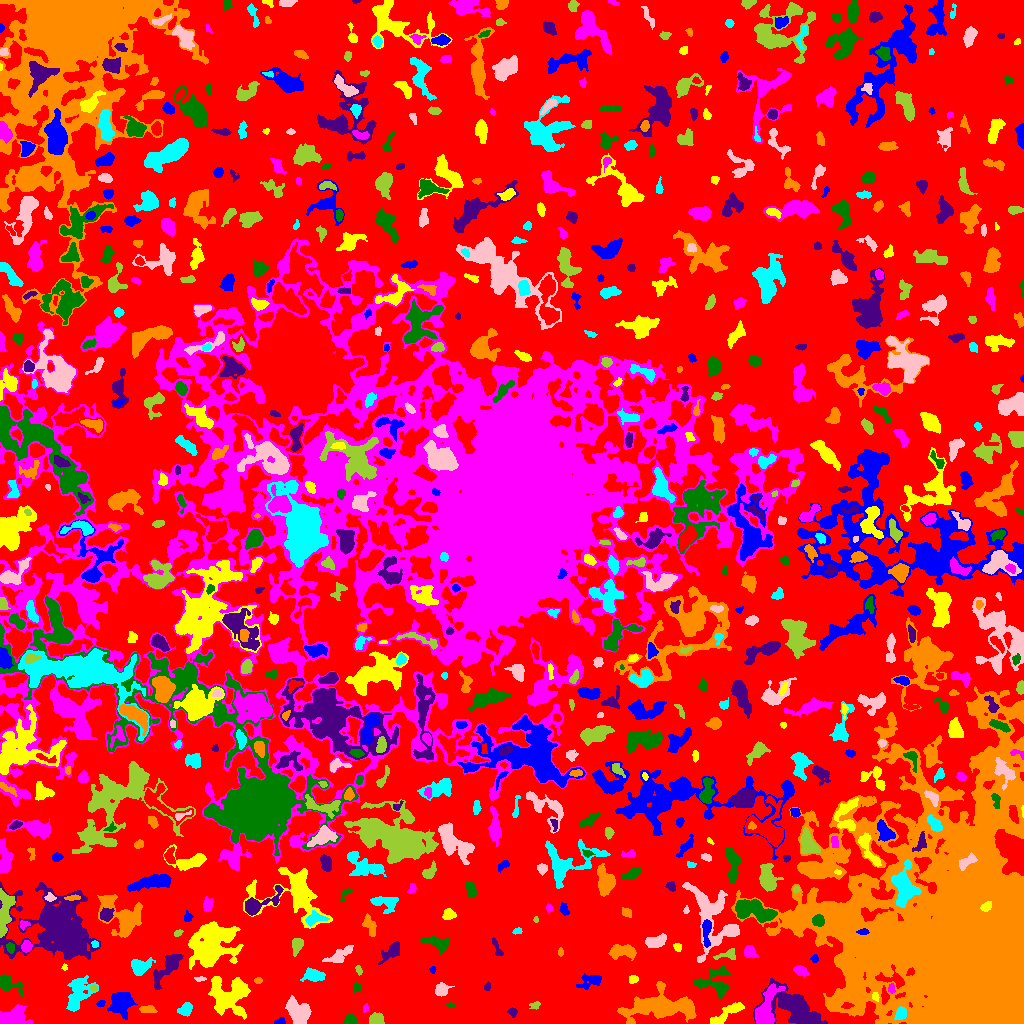

Source data for this figure (header and first rows):
ID, X, Y, A, B, theta, total_flux, mu_max, mu_median, mu_mean, R_fwhm, R_e, R10, R90, x_start, x_end, y_start, y_end, area, greylevel
0, 523.7, 526.7, 310.4, 285, 1.083, 2431625, 14.0, 4.0, 3.816, 161.5, 242.7, 95.68, 370.1, 0, 1023, 0, 1023, 637143, 3.816
1, 280, 1.711, 2.562, 1.52, 0.1854, 201.0, 7.0, 3.0, 3.141, 2.764, 2.326, 0.7979, 3.7, 274, 285, 0, 6, 64, 11.14
2, 727.5, 10.76, 10.39, 2.489, 0.5663, 1094, 11.0, 3.0, 3.495, 3.568, 5.441, 1.954, 8.612, 710, 744, 0, 21, 313, 9.495
3, 13.35, 5.796, 6.952, 4.229, 0.2284, 2555, 14.0, 6.0, 6.098, 8.098, 6.358, 2.459, 9.69, 0, 32, 0, 19, 419, 12.1
4, 350.2, 3.44, 2.756, 2.193, -0.2785, 307.0, 6.0, 3.0, 2.693, 4.514, 3.141, 1.262, 4.787, 344, 357, 0, 9, 114, 9.693
5, 512.7, 11.62, 2.167, 2.084, -0.526, 184.0, 5.0, 2.0, 2.486, 3.385, 2.706, 0.9772, 4.107, 507, 517, 6, 16, 74, 9.486
6, 952.8, 94.03, 63.44, 54.52, -1.444, 596493, 82.0, 10.0, 14.64, 26.82, 51.91, 16.88, 93.99, 731, 1023, 0, 337, 40749, 19.64
7, 900.7, 9.688, 3.293, 2.475, 1.053, 880.0, 13.0, 6.0, 6.471, 4.514, 3.7, 1.382, 5.698, 894, 906, 4, 17, 136, 19.47
8, 292.9, 15.87, 3.597, 1.439, -1.314, 197.0, 5.0, 2.0, 2.699, 3.338, 2.706, 0.9772, 4.26, 289, 296, 6, 22, 73, 13.7
9, 376.7, 3.818, 3.524, 2.592, 0.1984, 385.0, 5.0, 2.0, 2.452, 4.951, 3.785, 1.493, 5.809, 369, 384, 0, 11, 157, 9.452
10, 48.95, 10.89, 5.613, 2.728, -1.244, 527.0, 8.0, 2.0, 2.498, 4.297, 3.868, 1.382, 6.433, 38, 57, 1, 22, 211, 10.5
11, 121.6, 21.12, 5.675, 5.053, 0.926, 2459, 15.0, 5.0, 5.243, 6.024, 6.333, 2.459, 10.26, 107, 137, 4, 31, 469, 11.24
12, 227.9, 27.89, 10.85, 8.609, -0.5988, 4636, 12.0, 4.0, 4.726, 9.424, 9.997, 3.785, 15.74, 208, 250, 4, 47, 981, 10.73
13, 365.5, 15.77, 2.266, 1.334, 1.388, 156.0, 7.0, 3.0, 3.391, 2.326, 2.111, 0.7979, 3.385, 363, 368, 11, 20, 46, 10.39
14, 450.3, 18.0, 1.619, 1.224, -0.2833, 53.0, 3.0, 2.0, 1.359, 2.523, 1.871, 0.5642, 2.764, 446, 454, 16, 21, 39, 9.359
15, 796.2, 14.01, 14.14, 6.566, -0.5548, 5823, 15.0, 4.0, 5.024, 9.558, 9.657, 3.742, 15.88, 753, 827, 0, 45, 1159, 11.02
16, 147.1, 13.87, 4.261, 1.837, -0.03215, 272.0, 5.0, 2.0, 2.345, 4.222, 3.568, 1.262, 5.262, 139, 157, 11, 18, 116, 9.345
17, 185.4, 14.06, 3.682, 2.731, 0.6145, 655.0, 8.0, 4.0, 4.146, 5.528, 4.068, 1.596, 6.18, 177, 192, 7, 21, 158, 10.15
18, 300, 10.93, 6.711, 5.311, -0.8473, 1759, 11.0, 4.0, 4.453, 5.997, 6.232, 2.257, 9.707, 285, 311, 0, 28, 395, 10.45
19, 535.2, 18.3, 2.554, 1.768, 0.3581, 81.0, 3.0, 1.0, 1.157, 2.523, 2.326, 0.7979, 3.827, 529, 540, 14, 22, 70, 8.157
20, 846.4, 17.76, 2.646, 1.606, 0.1448, 143.0, 4.0, 2.0, 2.167, 3.613, 2.523, 0.9772, 3.949, 841, 854, 15, 21, 66, 17.17
21, 100.4, 19.68, 2.149, 1.436, 0.201, 146.0, 5.0, 2.0, 2.704, 2.877, 2.185, 0.7979, 3.478, 96, 105, 17, 23, 54, 10.7
22, 875.1, 26.98, 2.144, 1.662, -1.263, 201.0, 6.0, 4.0, 3.466, 3.613, 2.459, 0.9772, 3.7, 872, 879, 22, 31, 58, 16.47
23, 891.4, 34.69, 2.378, 1.565, 1.547, 164.0, 6.0, 2.5, 2.562, 3.192, 2.326, 0.7979, 3.785, 888, 895, 30, 40, 64, 13.56
24, 356.7, 35.99, 2.073, 1.939, 1.038, 181.0, 5.0, 2.0, 2.514, 3.338, 2.523, 0.9772, 3.989, 353, 361, 31, 41, 72, 10.51
25, 487.2, 36.94, 1.81, 1.425, 0.945, 88.0, 4.0, 1.0, 1.66, 2.764, 1.954, 0.7979, 3.29, 484, 490, 33, 42, 53, 8.66
26, 658.8, 16.97, 17.76, 6.552, 0.04193, 8093, 17.0, 5.0, 6.094, 9.591, 10.98, 4.107, 17.98, 617, 696, 0, 42, 1328, 11.09
27, 77.8, 29.42, 9.007, 5.042, 1.153, 2017, 10.0, 3.0, 3.621, 7.225, 7.159, 2.646, 11.59, 66, 98, 12, 48, 557, 9.621
28, 442.1, 33.86, 3.445, 2.956, 0.5832, 617.0, 8.0, 3.0, 3.785, 4.918, 3.868, 1.493, 6.257, 435, 454, 27, 41, 163, 9.785
29, 93.75, 35.5, 1.636, 1.266, 0.0, 130.0, 7.0, 2.0, 2.826, 2.394, 1.784, 0.5642, 2.985, 90, 97, 33, 39, 46, 12.83
30, 392.2, 34.19, 9.251, 6.431, -0.06397, 2222, 7.0, 3.0, 3.445, 9.853, 8.215, 3.29, 12.54, 367, 409, 23, 51, 645, 9.445
31, 591, 42.6, 6.484, 3.076, 0.2539, 651.0, 7.0, 2.0, 2.747, 4.514, 4.514, 1.784, 7.313, 576, 601, 34, 50, 237, 8.747
32, 633.1, 44.19, 2.413, 1.944, 0.2027, 253.0, 6.0, 4.0, 3.373, 3.989, 2.877, 1.128, 4.26, 629, 638, 40, 48, 75, 9.373
33, 766.3, 15.91, 12.35, 4.594, 1.207, 2379, 9.0, 4.0, 4.31, 8.612, 7.611, 2.985, 11.7, 755, 785, 0, 40, 552, 12.31
34, 7.531, 39.69, 6.824, 3.35, -0.4552, 1048, 10.0, 3.5, 4.0, 5.67, 4.754, 1.871, 7.695, 0, 23, 27, 49, 262, 10.0
35, 167, 54.89, 12.18, 3.297, 0.8762, 807.0, 5.0, 2.0, 1.89, 6.283, 6.077, 2.257, 9.624, 153, 183, 34, 69, 427, 8.89
36, 258.2, 42.78, 1.632, 1.428, -0.02775, 45.0, 2.0, 1.0, 0.9, 3.241, 1.871, 0.7979, 2.985, 254, 262, 40, 46, 50, 8.9
37, 313.8, 48.21, 4.303, 2.5, -0.04968, 704.0, 10.0, 2.0, 3.009, 4.549, 3.949, 1.493, 6.507, 300, 325, 42, 56, 234, 10.01
38, 199.5, 44.28, 2.493, 1.14, 0.04843, 92.0, 5.0, 1.0, 1.736, 2.034, 2.034, 0.7979, 3.478, 194, 206, 42, 47, 53, 9.736
39, 358.6, 53.34, 2.462, 1.387, -1.196, 154.0, 6.0, 2.5, 2.75, 2.985, 2.326, 0.7979, 3.7, 355, 362, 48, 58, 56, 9.75
40, 547.7, 71.24, 10.27, 4.829, -0.9424, 1662, 10.0, 3.0, 3.285, 6.129, 6.747, 2.394, 10.84, 535, 567, 44, 87, 506, 9.285
41, 432.4, 53.86, 1.647, 1.446, 1.554, 78.0, 5.0, 2.0, 1.857, 1.871, 1.871, 0.5642, 3.038, 429, 436, 50, 57, 42, 8.857
42, 64.4, 56.01, 1.764, 1.357, -1.436, 91.0, 6.0, 2.0, 2.6, 2.257, 1.871, 0.5642, 2.932, 61, 67, 53, 60, 35, 8.6
43, 799.7, 52.74, 3.384, 2.125, -0.4698, 396.0, 9.0, 2.0, 2.891, 3.141, 3.09, 1.128, 5.293, 793, 809, 47, 58, 137, 10.89
44, 716, 40.4, 8.615, 7.026, -0.3162, 1819, 13.0, 3.0, 3.667, 4.442, 6.333, 2.111, 10.87, 693, 731, 25, 57, 496, 9.667
45, 392, 71.79, 6.55, 2.926, 0.7022, 748.0, 7.0, 3.0, 3.104, 5.293, 4.82, 1.871, 7.653, 378, 399, 59, 82, 241, 9.104
46, 622.9, 72.1, 7.136, 2.867, -0.00976, 1149, 9.0, 3.0, 3.695, 6.024, 5.109, 2.034, 8.038, 608, 636, 63, 79, 311, 10.69
47, 139.6, 56.18, 4.395, 3.581, 0.3444, 1198, 13.0, 4.0, 4.388, 4.583, 4.514, 1.784, 7.611, 131, 155, 48, 66, 273, 12.39
48, 339.8, 68.74, 7.786, 2.636, 0.4994, 762.0, 6.0, 3.0, 2.92, 6.507, 4.918, 1.954, 7.858, 322, 353, 61, 78, 261, 8.92
49, 726.9, 68.37, 6.51, 2.495, 0.1719, 352.0, 5.0, 2.0, 2.462, 4.687, 3.949, 1.596, 5.917, 713, 735, 64, 75, 143, 10.46
50, 767.1, 66.51, 9.886, 6.465, -0.3605, 2316, 11.0, 4.0, 4.07, 6.408, 7.269, 2.706, 11.6, 742, 784, 53, 86, 569, 10.07
51, 814.5, 64.45, 1.941, 1.778, 0.4126, 93.0, 3.0, 2.0, 1.632, 3.038, 2.326, 0.9772, 3.7, 810, 818, 61, 69, 57, 9.632
52, 209.9, 75.35, 12.08, 8.874, 0.5883, 10756, 25.0, 5.0, 7.327, 9.062, 10.45, 3.989, 18.48, 188, 243, 54, 102, 1468, 12.33
53, 749.5, 71.05, 3.222, 2.629, -0.6085, 404.0, 7.0, 3.0, 2.786, 4.029, 3.613, 1.382, 5.67, 744, 758, 66, 78, 145, 12.79
54, 10.14, 76.04, 2.402, 1.875, -1.449, 146.0, 4.0, 2.0, 1.802, 3.785, 2.585, 0.9772, 4.184, 6, 14, 70, 81, 81, 11.8
55, 497.1, 74.66, 5.88, 1.756, -1.195, 166.0, 4.0, 1.0, 1.566, 3.868, 3.241, 1.128, 5.232, 492, 503, 68, 86, 106, 9.566
56, 560.5, 71.23, 2.042, 1.208, 1.509, 123.0, 7.0, 2.0, 2.674, 2.111, 1.954, 0.5642, 3.141, 558, 563, 67, 76, 46, 12.67
57, 94.89, 79.75, 1.774, 1.333, -0.4143, 63.0, 4.0, 1.0, 1.286, 2.394, 1.954, 0.5642, 3.141, 91, 98, 76, 83, 49, 11.29
58, 656.9, 82.22, 5.206, 2.381, 0.3325, 501.0, 6.0, 2.0, 2.188, 5.202, 4.146, 1.596, 6.604, 645, 666, 76, 90, 229, 9.188
59, 297.1, 78.75, 3.679, 2.393, 1.334, 440.0, 7.0, 2.0, 2.733, 4.184, 3.613, 1.382, 5.754, 292, 303, 67, 85, 161, 9.733
... 760 more rows
